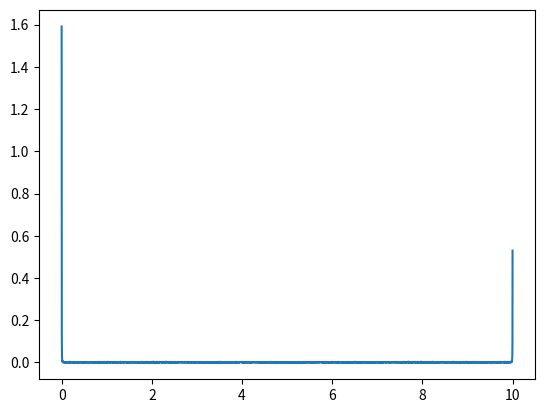

The script that saved this image:
import numpy as np
import matplotlib.pyplot as plt



L = 500  # 測定幅
DELTA = 0.1  # サンプリング周期
A = 5

x = np.arange(0, L, DELTA)
z = A * np.sin(x / L  * np.pi)

n = np.random.normal(loc=0, scale=0.2, size=x.shape[0])
z2 = z + n

z3 = np.convolve(z2, 100, mode="full") 



N = x.shape[0]  # データ数
freq = np.linspace(0, 1/DELTA, N)
F = np.fft.fft(z2)
F = np.abs(F)
F = F / (2*N)

plt.plot(freq, F)


# fig = plt.figure()
# ax = fig.add_subplot(2, 2, 1)
# ax.plot(x, z)

# ax2 = fig.add_subplot(2, 2, 2)
# ax2.scatter(x, z2, s=5)

# ax3 = fig.add_subplot(2, 2, 3)
# ax3.plot(x, z3)


plt.show()